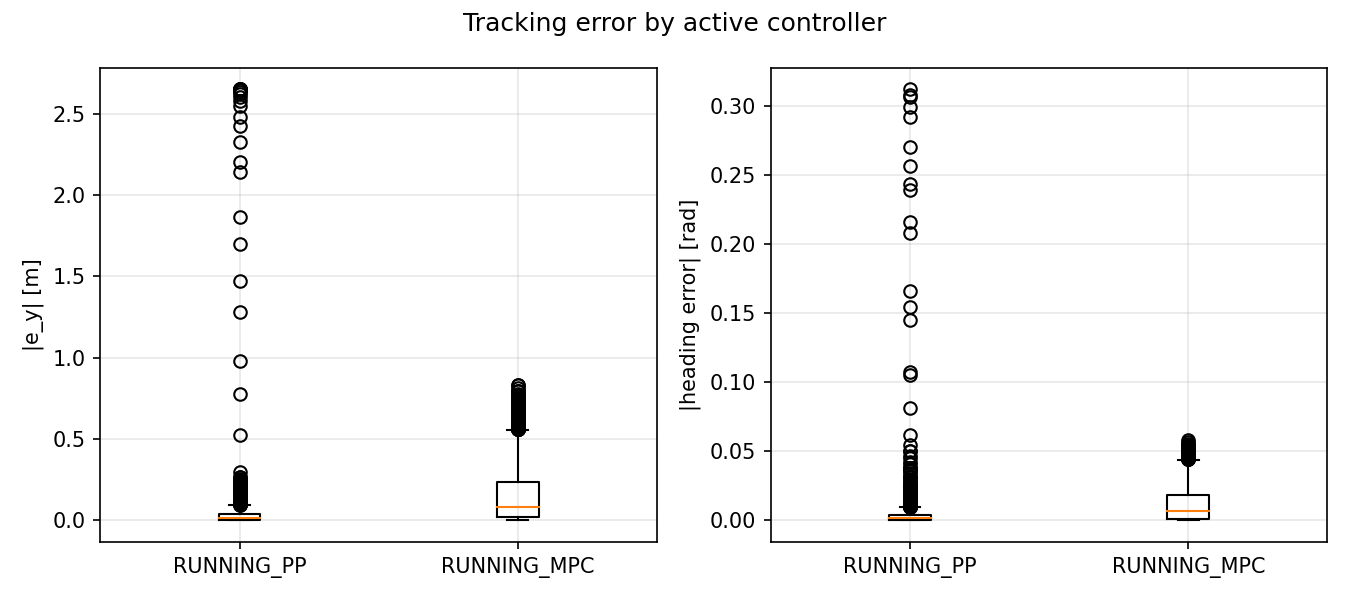

The table this chart was drawn from, first rows:
signal, unit, controller, abs_error
|e_y|, m, RUNNING_PP, 2.651
|e_y|, m, RUNNING_PP, 2.651
|e_y|, m, RUNNING_PP, 2.651
|e_y|, m, RUNNING_PP, 2.651
|e_y|, m, RUNNING_PP, 2.65
|e_y|, m, RUNNING_PP, 2.649
|e_y|, m, RUNNING_PP, 2.646
|e_y|, m, RUNNING_PP, 2.642
|e_y|, m, RUNNING_PP, 2.633
|e_y|, m, RUNNING_PP, 2.623
|e_y|, m, RUNNING_PP, 2.605
|e_y|, m, RUNNING_PP, 2.577
|e_y|, m, RUNNING_PP, 2.547
|e_y|, m, RUNNING_PP, 2.481
|e_y|, m, RUNNING_PP, 2.421
|e_y|, m, RUNNING_PP, 2.325
|e_y|, m, RUNNING_PP, 2.201
|e_y|, m, RUNNING_PP, 2.144
|e_y|, m, RUNNING_PP, 1.864
|e_y|, m, RUNNING_PP, 1.699
|e_y|, m, RUNNING_PP, 1.471
|e_y|, m, RUNNING_PP, 1.281
|e_y|, m, RUNNING_PP, 0.9788
|e_y|, m, RUNNING_PP, 0.7746
|e_y|, m, RUNNING_PP, 0.5266
|e_y|, m, RUNNING_PP, 0.2965
|e_y|, m, RUNNING_PP, 0.09785
|e_y|, m, RUNNING_PP, 0.06077
|e_y|, m, RUNNING_PP, 0.1702
|e_y|, m, RUNNING_PP, 0.2301
|e_y|, m, RUNNING_PP, 0.2427
|e_y|, m, RUNNING_PP, 0.225
|e_y|, m, RUNNING_PP, 0.1655
|e_y|, m, RUNNING_PP, 0.1161
|e_y|, m, RUNNING_PP, 0.04578
|e_y|, m, RUNNING_PP, 0.02623
|e_y|, m, RUNNING_PP, 0.02137
|e_y|, m, RUNNING_PP, 0.03487
|e_y|, m, RUNNING_PP, 0.03555
|e_y|, m, RUNNING_PP, 0.02534
|e_y|, m, RUNNING_PP, 0.01524
|e_y|, m, RUNNING_PP, 0.0009761
|e_y|, m, RUNNING_PP, 0.002936
|e_y|, m, RUNNING_PP, 0.01113
|e_y|, m, RUNNING_PP, 0.01424
|e_y|, m, RUNNING_PP, 0.014
|e_y|, m, RUNNING_PP, 0.01169
|e_y|, m, RUNNING_PP, 0.009513
|e_y|, m, RUNNING_PP, 0.006342
|e_y|, m, RUNNING_PP, 0.004504
|e_y|, m, RUNNING_PP, 0.00373
|e_y|, m, RUNNING_PP, 0.002128
|e_y|, m, RUNNING_PP, 0.00152
|e_y|, m, RUNNING_PP, 0.001832
|e_y|, m, RUNNING_PP, 0.002288
|e_y|, m, RUNNING_PP, 0.003247
|e_y|, m, RUNNING_PP, 0.004208
|e_y|, m, RUNNING_PP, 0.004638
|e_y|, m, RUNNING_PP, 0.005783
|e_y|, m, RUNNING_PP, 0.005971
... 13,436 more rows
